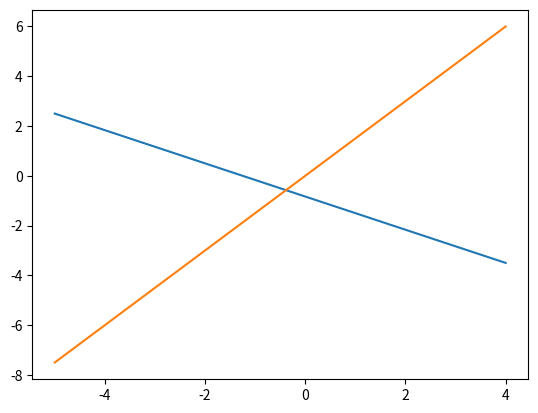

This chart was generated by the following Python code:

import matplotlib.pyplot as plt
listay=[]
listax=[]
listam2=[]
for i in range(-5,5):
    y=(((-2/3)*i)-5/6)
    m2=(((3/2)*i))
    listax.append(i)
    listay.append(y)
    listam2.append(m2)

plt.plot(listax,listay)
plt.plot(listax,listam2)
plt.show()
    